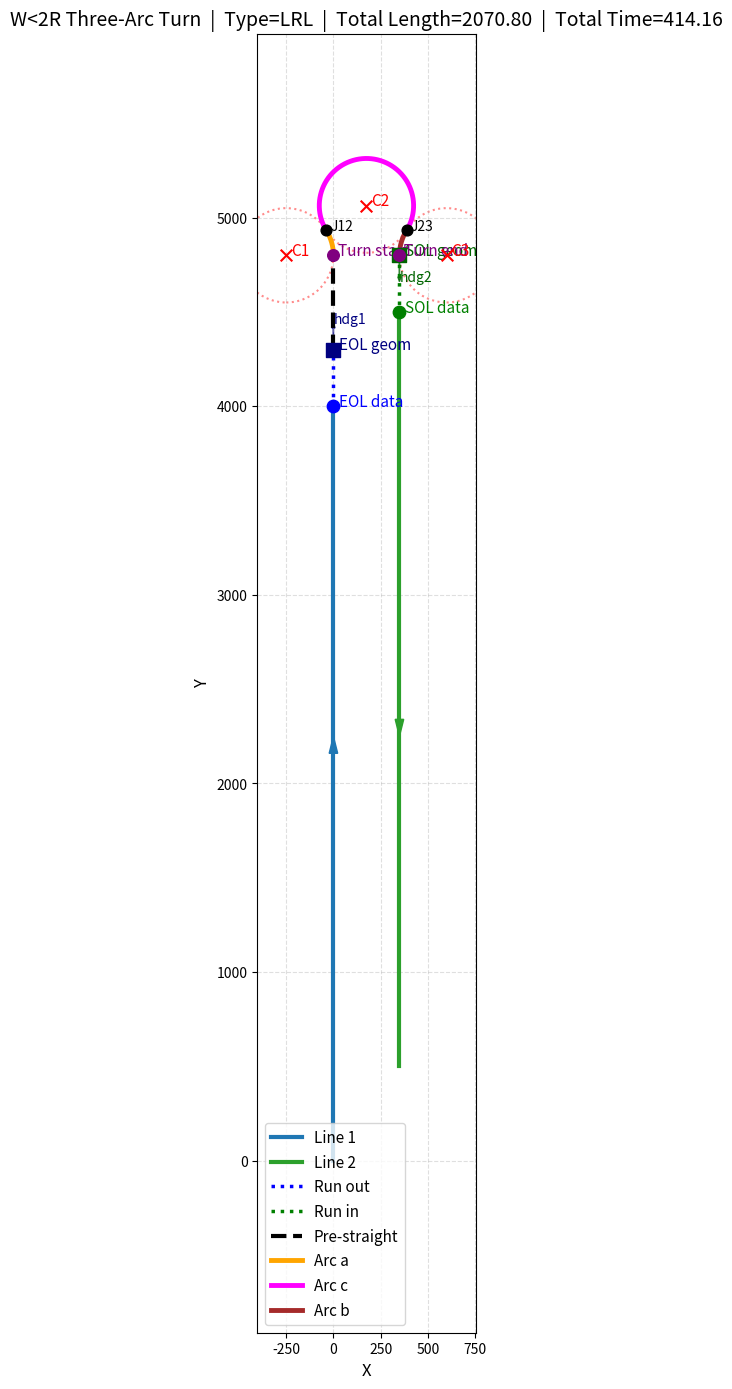

The matplotlib source for this figure:
from dataclasses import dataclass
from math import sqrt, atan2, cos, sin, acos, pi, degrees
from typing import Optional, List, Tuple

import matplotlib.pyplot as plt


# =========================
# 基础数据结构
# =========================

@dataclass
class Point:
    x: float
    y: float


@dataclass
class State:
    p: Point
    heading: float  # 弧度


@dataclass
class VerticalLine:
    """
    南北向测线（平行于Y轴）

    约定：
    - y_start: 采集起点
    - y_end  : 采集终点
    - direction = +1 表示沿 +Y 方向采集
    - direction = -1 表示沿 -Y 方向采集
    """
    x: float
    y_start: float
    y_end: float
    direction: int  # +1 or -1

    @property
    def length(self) -> float:
        return abs(self.y_end - self.y_start)

    @property
    def heading(self) -> float:
        return pi / 2 if self.direction > 0 else -pi / 2


@dataclass
class TangentSolution:
    tangent_point1: Point
    tangent_point2: Point


@dataclass
class DubinsPath:
    path_type: str = ""
    valid: bool = False
    arc1_angle: float = 0.0
    arc1_length: float = 0.0
    straight_length: float = 0.0
    arc2_angle: float = 0.0
    arc2_length: float = 0.0
    total_length: float = 0.0
    total_time: float = 0.0
    center1: Optional[Point] = None
    center2: Optional[Point] = None
    tangent_point1: Optional[Point] = None
    tangent_point2: Optional[Point] = None


@dataclass
class TurnCandidate:
    eol_data_y: float
    sol_data_y: float
    eol_data_point: Point
    sol_data_point: Point
    eol_geom: State
    sol_geom: State
    dubins: DubinsPath
    total_cost: float


@dataclass
class SemicircleTurnPath:
    valid: bool = False
    path_type: str = "SEMICIRCLE_W_EQ_2R"

    start_point: Optional[Point] = None
    end_point: Optional[Point] = None

    semicircle_start: Optional[Point] = None
    semicircle_end: Optional[Point] = None
    center: Optional[Point] = None

    pre_straight_length: float = 0.0
    arc_length: float = 0.0
    post_straight_length: float = 0.0

    total_length: float = 0.0
    total_time: float = 0.0

    turn_direction: str = ""


@dataclass
class SemicircleTurnCandidate:
    eol_data_y: float
    sol_data_y: float
    eol_data_point: Point
    sol_data_point: Point
    eol_geom: State
    sol_geom: State
    semi: SemicircleTurnPath
    total_cost: float


@dataclass
class ThreeArcTurnPath:
    valid: bool = False
    path_type: str = "THREE_ARC_W_LT_2R"

    start_point: Optional[Point] = None
    end_point: Optional[Point] = None

    turn_start_point: Optional[Point] = None
    turn_end_point: Optional[Point] = None

    center1: Optional[Point] = None
    center2: Optional[Point] = None
    center3: Optional[Point] = None

    join12: Optional[Point] = None
    join23: Optional[Point] = None

    arc_a_angle: float = 0.0
    arc_b_angle: float = 0.0
    arc_c_angle: float = 0.0

    arc_a_length: float = 0.0
    arc_b_length: float = 0.0
    arc_c_length: float = 0.0

    pre_straight_length: float = 0.0
    post_straight_length: float = 0.0

    total_length: float = 0.0
    total_time: float = 0.0

    turn_sequence: str = ""


@dataclass
class ThreeArcTurnCandidate:
    eol_data_y: float
    sol_data_y: float
    eol_data_point: Point
    sol_data_point: Point
    eol_geom: State
    sol_geom: State
    three_arc: ThreeArcTurnPath
    total_cost: float


# =========================
# 全局参数
# =========================

EPS = 1e-9
DOT_TOL = 0.995


# =========================
# 基础几何函数
# =========================

def distance(p1: Point, p2: Point) -> float:
    return sqrt((p1.x - p2.x) ** 2 + (p1.y - p2.y) ** 2)


def mod2pi(a: float) -> float:
    while a < 0:
        a += 2 * pi
    while a >= 2 * pi:
        a -= 2 * pi
    return a


def left_normal(psi: float) -> Tuple[float, float]:
    return -sin(psi), cos(psi)


def right_normal(psi: float) -> Tuple[float, float]:
    return sin(psi), -cos(psi)


def polar_angle(center: Point, point: Point) -> float:
    return atan2(point.y - center.y, point.x - center.x)


def compute_arc_angle(center: Point, point_from: Point, point_to: Point, turn: str) -> float:
    a1 = polar_angle(center, point_from)
    a2 = polar_angle(center, point_to)

    if turn == 'L':
        return mod2pi(a2 - a1)
    else:
        return mod2pi(a1 - a2)


def turning_circle_center(state: State, R: float, turn: str) -> Point:
    if turn == 'L':
        nx, ny = left_normal(state.heading)
    else:
        nx, ny = right_normal(state.heading)

    return Point(
        x=state.p.x + R * nx,
        y=state.p.y + R * ny
    )


def normalize(vx: float, vy: float) -> Optional[Tuple[float, float]]:
    n = sqrt(vx * vx + vy * vy)
    if n < EPS:
        return None
    return vx / n, vy / n


def point_is_ahead_along_heading(p_from: Point, heading: float, p_to: Point, tol: float = 1e-9) -> bool:
    hx = cos(heading)
    hy = sin(heading)
    vx = p_to.x - p_from.x
    vy = p_to.y - p_from.y
    return hx * vx + hy * vy >= -tol


# =========================
# CSC 切向一致性检查
# =========================

def tangent_direction_on_circle(center: Point, point: Point, turn: str) -> Tuple[float, float]:
    rx = point.x - center.x
    ry = point.y - center.y
    r = normalize(rx, ry)
    if r is None:
        return 0.0, 0.0
    rx, ry = r

    if turn == 'L':
        tx, ty = -ry, rx
    else:
        tx, ty = ry, -rx

    t = normalize(tx, ty)
    return t if t is not None else (0.0, 0.0)


def tangent_direction_is_consistent(
    c1: Point, t1: Point,
    c2: Point, t2: Point,
    turn1: str, turn2: str,
    debug: bool = False
) -> bool:
    s = normalize(t2.x - t1.x, t2.y - t1.y)
    if s is None:
        return False
    sx, sy = s

    v1x, v1y = tangent_direction_on_circle(c1, t1, turn1)
    v2x, v2y = tangent_direction_on_circle(c2, t2, turn2)

    dot1 = v1x * sx + v1y * sy
    dot2 = v2x * sx + v2y * sy

    if debug:
        print(f"      tangent consistency: dot1={dot1:.6f}, dot2={dot2:.6f}")

    return dot1 > DOT_TOL and dot2 > DOT_TOL


# =========================
# CSC 公切线求解
# =========================

def solve_outer_tangent(c1: Point, c2: Point, R: float, turn: str, debug: bool = False) -> Optional[TangentSolution]:
    dx = c2.x - c1.x
    dy = c2.y - c1.y
    D = sqrt(dx * dx + dy * dy)
    if D < EPS:
        return None

    ux = dx / D
    uy = dy / D
    perp = (-uy, ux)

    feasible = []

    for sign in (+1.0, -1.0):
        t1 = Point(c1.x + sign * R * perp[0], c1.y + sign * R * perp[1])
        t2 = Point(c2.x + sign * R * perp[0], c2.y + sign * R * perp[1])

        ok = tangent_direction_is_consistent(c1, t1, c2, t2, turn, turn, debug=False)
        if debug:
            print(f"      outer tangent sign={sign:+.0f}, ok={ok}, "
                  f"T1=({t1.x:.2f},{t1.y:.2f}), T2=({t2.x:.2f},{t2.y:.2f})")

        if ok:
            feasible.append((t1, t2))

    if not feasible:
        return None

    t1, t2 = min(feasible, key=lambda pair: distance(pair[0], pair[1]))
    return TangentSolution(tangent_point1=t1, tangent_point2=t2)


def construct_inner_tangent_points(
    c1: Point, c2: Point, R: float,
    theta: float, turn1: str, turn2: str
) -> Optional[Tuple[Point, Point]]:
    dx, dy = cos(theta), sin(theta)

    left_n = (-dy, dx)
    right_n = (dy, -dx)

    if turn1 == 'L':
        r1 = right_n
    else:
        r1 = left_n

    if turn2 == 'L':
        r2 = right_n
    else:
        r2 = left_n

    t1 = Point(c1.x + R * r1[0], c1.y + R * r1[1])
    t2 = Point(c2.x + R * r2[0], c2.y + R * r2[1])

    s = normalize(t2.x - t1.x, t2.y - t1.y)
    if s is None:
        return None
    sx, sy = s

    if sx * dx + sy * dy < DOT_TOL:
        return None

    return t1, t2


def solve_inner_tangent(c1: Point, c2: Point, R: float, turn1: str, turn2: str, debug: bool = False) -> Optional[TangentSolution]:
    dx = c2.x - c1.x
    dy = c2.y - c1.y
    D = sqrt(dx * dx + dy * dy)

    if D < 2 * R - EPS:
        if debug:
            print(f"      inner tangent impossible: D={D:.3f} < 2R={2*R:.3f}")
        return None

    phi = atan2(dy, dx)
    alpha = acos(max(-1.0, min(1.0, 2 * R / D)))

    candidate_dirs = [phi + alpha, phi - alpha]
    feasible = []

    for theta in candidate_dirs:
        pair = construct_inner_tangent_points(c1, c2, R, theta, turn1, turn2)
        if pair is None:
            if debug:
                print(f"      inner theta={degrees(theta):.2f} deg -> construct failed")
            continue

        t1, t2 = pair
        ok = tangent_direction_is_consistent(c1, t1, c2, t2, turn1, turn2, debug=False)

        if debug:
            print(f"      inner theta={degrees(theta):.2f} deg, ok={ok}, "
                  f"T1=({t1.x:.2f},{t1.y:.2f}), T2=({t2.x:.2f},{t2.y:.2f})")

        if ok:
            feasible.append((t1, t2))

    if not feasible:
        return None

    t1, t2 = min(feasible, key=lambda pair: distance(pair[0], pair[1]))
    return TangentSolution(tangent_point1=t1, tangent_point2=t2)


# =========================
# Dubins CSC
# =========================

def solve_one_csc_path(
    start_state: State,
    end_state: State,
    R: float,
    path_type: str,
    speed: float,
    debug: bool = False
) -> DubinsPath:
    turn1 = path_type[0]
    turn2 = path_type[2]

    c1 = turning_circle_center(start_state, R, turn1)
    c2 = turning_circle_center(end_state, R, turn2)

    if debug:
        print(f"    solve {path_type}:")
        print(f"      start=({start_state.p.x:.2f},{start_state.p.y:.2f}), hdg={degrees(start_state.heading):.2f}")
        print(f"      end  =({end_state.p.x:.2f},{end_state.p.y:.2f}), hdg={degrees(end_state.heading):.2f}")
        print(f"      c1=({c1.x:.2f},{c1.y:.2f}), c2=({c2.x:.2f},{c2.y:.2f})")

    if turn1 == turn2:
        tangent_solution = solve_outer_tangent(c1, c2, R, turn1, debug=debug)
    else:
        tangent_solution = solve_inner_tangent(c1, c2, R, turn1, turn2, debug=debug)

    if tangent_solution is None:
        if debug:
            print("      tangent solution = None")
        return DubinsPath(valid=False)

    t1 = tangent_solution.tangent_point1
    t2 = tangent_solution.tangent_point2

    if not tangent_direction_is_consistent(c1, t1, c2, t2, turn1, turn2, debug=debug):
        if debug:
            print("      final tangent consistency failed")
        return DubinsPath(valid=False)

    arc1_angle = compute_arc_angle(c1, start_state.p, t1, turn1)
    arc2_angle = compute_arc_angle(c2, t2, end_state.p, turn2)

    arc1_length = R * arc1_angle
    straight_length = distance(t1, t2)
    arc2_length = R * arc2_angle

    total_length = arc1_length + straight_length + arc2_length
    total_time = total_length / speed

    if debug:
        print(f"      arc1={degrees(arc1_angle):.3f} deg, straight={straight_length:.3f}, "
              f"arc2={degrees(arc2_angle):.3f} deg, total={total_length:.3f}")

    return DubinsPath(
        path_type=path_type,
        valid=True,
        arc1_angle=arc1_angle,
        arc1_length=arc1_length,
        straight_length=straight_length,
        arc2_angle=arc2_angle,
        arc2_length=arc2_length,
        total_length=total_length,
        total_time=total_time,
        center1=c1,
        center2=c2,
        tangent_point1=t1,
        tangent_point2=t2
    )


def shortest_dubins_csc(
    start_state: State,
    end_state: State,
    R: float,
    speed: float,
    debug: bool = False
) -> DubinsPath:
    candidates = []

    for path_type in ["LSL", "RSR"]:
        p = solve_one_csc_path(start_state, end_state, R, path_type, speed, debug=debug)
        if p.valid:
            candidates.append(p)

    if not candidates:
        return DubinsPath(valid=False)

    return min(candidates, key=lambda item: item.total_length)


# =========================
# 测线点构造
# =========================

def point_on_vertical_line(line: VerticalLine, y: float) -> Point:
    return Point(line.x, y)


def build_eol_geom(line1: VerticalLine, eol_data_y: float, L_out: float) -> Tuple[State, Point]:
    data_pt = point_on_vertical_line(line1, eol_data_y)
    geom_pt = Point(line1.x, eol_data_y + line1.direction * L_out)
    return State(p=geom_pt, heading=line1.heading), data_pt


def build_sol_geom_fixed_head(line2: VerticalLine, L_in: float) -> Tuple[State, Point]:
    sol_data_y = line2.y_start
    data_pt = point_on_vertical_line(line2, sol_data_y)
    geom_pt = Point(line2.x, sol_data_y - line2.direction * L_in)
    return State(p=geom_pt, heading=line2.heading), data_pt


# =========================
# 固定线尾/线头求解器
# =========================

def solve_fixed_head_tail_turn_between_vertical_lines(
    line1: VerticalLine,
    line2: VerticalLine,
    L_out: float,
    L_in: float,
    R: float,
    speed: float,
    debug: bool = False
) -> Optional[TurnCandidate]:
    eol_data_y = line1.y_end
    sol_data_y = line2.y_start

    eol_geom, eol_data_point = build_eol_geom(line1, eol_data_y, L_out)
    sol_geom, sol_data_point = build_sol_geom_fixed_head(line2, L_in)

    dubins = shortest_dubins_csc(eol_geom, sol_geom, R, speed, debug=debug)
    if not dubins.valid:
        return None

    return TurnCandidate(
        eol_data_y=eol_data_y,
        sol_data_y=sol_data_y,
        eol_data_point=eol_data_point,
        sol_data_point=sol_data_point,
        eol_geom=eol_geom,
        sol_geom=sol_geom,
        dubins=dubins,
        total_cost=dubins.total_time
    )


# =========================
# W = 2R 半圆
# =========================

def solve_w_eq_2r_semicircle(
    start_state: State,
    end_state: State,
    R: float,
    speed: float,
    tol: float = 1e-6,
    debug: bool = False
) -> SemicircleTurnPath:
    x1, y1 = start_state.p.x, start_state.p.y
    x2, y2 = end_state.p.x, end_state.p.y

    W = abs(x2 - x1)
    if abs(W - 2.0 * R) > tol:
        return SemicircleTurnPath(valid=False)

    h1x, h1y = cos(start_state.heading), sin(start_state.heading)
    h2x, h2y = cos(end_state.heading), sin(end_state.heading)
    heading_dot = h1x * h2x + h1y * h2y
    if heading_dot > -0.99:
        return SemicircleTurnPath(valid=False)

    candidate_y_stars = [y1, y2]
    feasible_paths: List[SemicircleTurnPath] = []

    for y_star in candidate_y_stars:
        semi_start = Point(x1, y_star)
        semi_end = Point(x2, y_star)
        center = Point((x1 + x2) / 2.0, y_star)

        if not point_is_ahead_along_heading(start_state.p, start_state.heading, semi_start, tol=tol):
            continue

        if not point_is_ahead_along_heading(semi_end, end_state.heading, end_state.p, tol=tol):
            continue

        pre_straight = distance(start_state.p, semi_start)
        post_straight = distance(semi_end, end_state.p)
        arc_length = pi * R
        total_length = pre_straight + arc_length + post_straight
        total_time = total_length / speed

        rx = semi_start.x - center.x
        ry = semi_start.y - center.y

        ltx, lty = -ry, rx
        ln = normalize(ltx, lty)

        rtx, rty = ry, -rx
        rn = normalize(rtx, rty)

        dotL = ln[0] * h1x + ln[1] * h1y if ln is not None else -1e9
        dotR = rn[0] * h1x + rn[1] * h1y if rn is not None else -1e9
        turn_direction = 'L' if dotL >= dotR else 'R'

        feasible_paths.append(
            SemicircleTurnPath(
                valid=True,
                path_type="SEMICIRCLE_W_EQ_2R",
                start_point=start_state.p,
                end_point=end_state.p,
                semicircle_start=semi_start,
                semicircle_end=semi_end,
                center=center,
                pre_straight_length=pre_straight,
                arc_length=arc_length,
                post_straight_length=post_straight,
                total_length=total_length,
                total_time=total_time,
                turn_direction=turn_direction
            )
        )

    if not feasible_paths:
        return SemicircleTurnPath(valid=False)

    return min(feasible_paths, key=lambda p: p.total_length)


def solve_fixed_head_tail_w_eq_2r_semicircle_turn(
    line1: VerticalLine,
    line2: VerticalLine,
    L_out: float,
    L_in: float,
    R: float,
    speed: float,
    tol: float = 1e-6,
    debug: bool = False
) -> Optional[SemicircleTurnCandidate]:
    W = abs(line2.x - line1.x)
    if abs(W - 2.0 * R) > tol:
        return None

    eol_data_y = line1.y_end
    sol_data_y = line2.y_start

    eol_geom, eol_data_point = build_eol_geom(line1, eol_data_y, L_out)
    sol_geom, sol_data_point = build_sol_geom_fixed_head(line2, L_in)

    semi = solve_w_eq_2r_semicircle(
        start_state=eol_geom,
        end_state=sol_geom,
        R=R,
        speed=speed,
        tol=tol,
        debug=debug
    )
    if not semi.valid:
        return None

    return SemicircleTurnCandidate(
        eol_data_y=eol_data_y,
        sol_data_y=sol_data_y,
        eol_data_point=eol_data_point,
        sol_data_point=sol_data_point,
        eol_geom=eol_geom,
        sol_geom=sol_geom,
        semi=semi,
        total_cost=semi.total_time
    )


# =========================
# W < 2R 固定模板三圆弧
# =========================

def solve_w_lt_2r_three_arc(
    start_state: State,
    end_state: State,
    R: float,
    speed: float,
    tol: float = 1e-6,
    debug: bool = False
) -> ThreeArcTurnPath:
    """
    W < 2R 固定对称三圆弧模板

    工程规则：
    - 左线 -> 右线 : LRL
    - 右线 -> 左线 : RLR
    - 起转高度 y_turn = max(start.y, end.y)
    - 小弧 a / b 完全对称
    - 中间大圆圆心位于两测线中点的垂线方向
    - 模板角满足：
        cos(Q) = (W/2 + R) / (2R)
    """
    x1, y1 = start_state.p.x, start_state.p.y
    x2, y2 = end_state.p.x, end_state.p.y

    W = abs(x2 - x1)
    if W >= 2.0 * R - tol:
        if debug:
            print(f"[W<2R THREE-ARC] invalid: W={W:.6f}, 2R={2.0 * R:.6f}")
        return ThreeArcTurnPath(valid=False)

    h1x, h1y = cos(start_state.heading), sin(start_state.heading)
    h2x, h2y = cos(end_state.heading), sin(end_state.heading)
    heading_dot = h1x * h2x + h1y * h2y
    if heading_dot > -0.99:
        if debug:
            print(f"[W<2R THREE-ARC] invalid: headings are not opposite enough, dot={heading_dot:.6f}")
        return ThreeArcTurnPath(valid=False)

    y_turn = max(y1, y2)
    turn_start = Point(x1, y_turn)
    turn_end = Point(x2, y_turn)

    if not point_is_ahead_along_heading(start_state.p, start_state.heading, turn_start, tol=tol):
        if debug:
            print("[W<2R THREE-ARC] invalid: pre-straight not along start heading")
        return ThreeArcTurnPath(valid=False)

    if not point_is_ahead_along_heading(turn_end, end_state.heading, end_state.p, tol=tol):
        if debug:
            print("[W<2R THREE-ARC] invalid: post-straight not along end heading")
        return ThreeArcTurnPath(valid=False)

    pre_straight = distance(start_state.p, turn_start)
    post_straight = distance(turn_end, end_state.p)

    if x2 > x1:
        sequence = "LRL"
    else:
        sequence = "RLR"

    cosQ = (W / 2.0 + R) / (2.0 * R)
    cosQ = max(-1.0, min(1.0, cosQ))
    Q = acos(cosQ)

    h = sqrt(max(0.0, (2.0 * R) ** 2 - (R + W / 2.0) ** 2))
    xm = 0.5 * (x1 + x2)

    if x2 > x1:
        c1 = Point(x1 - R, y_turn)
        c3 = Point(x2 + R, y_turn)
        c2 = Point(xm, y_turn + h)
        turn1, turn2, turn3 = 'L', 'R', 'L'
    else:
        c1 = Point(x1 + R, y_turn)
        c3 = Point(x2 - R, y_turn)
        c2 = Point(xm, y_turn + h)
        turn1, turn2, turn3 = 'R', 'L', 'R'

    v12 = normalize(c2.x - c1.x, c2.y - c1.y)
    v32 = normalize(c2.x - c3.x, c2.y - c3.y)

    if v12 is None or v32 is None:
        if debug:
            print("[W<2R THREE-ARC] invalid: normalize failed")
        return ThreeArcTurnPath(valid=False)

    join12 = Point(c1.x + R * v12[0], c1.y + R * v12[1])
    join23 = Point(c3.x + R * v32[0], c3.y + R * v32[1])

    arc_a_angle = Q
    arc_b_angle = Q
    arc_c_angle = 2.0 * pi - 2.0 * Q

    arc_a_length = R * arc_a_angle
    arc_b_length = R * arc_b_angle
    arc_c_length = R * arc_c_angle

    total_length = pre_straight + arc_a_length + arc_c_length + arc_b_length + post_straight
    total_time = total_length / speed

    if debug:
        print(f"[W<2R THREE-ARC] feasible")
        print(f"    sequence={sequence}")
        print(f"    W={W:.3f}, R={R:.3f}")
        print(f"    y_turn={y_turn:.3f}")
        print(f"    Q={degrees(Q):.3f} deg")
        print(f"    c1=({c1.x:.3f}, {c1.y:.3f})")
        print(f"    c2=({c2.x:.3f}, {c2.y:.3f})")
        print(f"    c3=({c3.x:.3f}, {c3.y:.3f})")
        print(f"    join12=({join12.x:.3f}, {join12.y:.3f})")
        print(f"    join23=({join23.x:.3f}, {join23.y:.3f})")
        print(f"    pre={pre_straight:.3f}, post={post_straight:.3f}")
        print(f"    a={degrees(arc_a_angle):.3f} deg")
        print(f"    c={degrees(arc_c_angle):.3f} deg")
        print(f"    b={degrees(arc_b_angle):.3f} deg")
        print(f"    total={total_length:.3f}")

    return ThreeArcTurnPath(
        valid=True,
        path_type="THREE_ARC_W_LT_2R",
        start_point=start_state.p,
        end_point=end_state.p,
        turn_start_point=turn_start,
        turn_end_point=turn_end,
        center1=c1,
        center2=c2,
        center3=c3,
        join12=join12,
        join23=join23,
        arc_a_angle=arc_a_angle,
        arc_b_angle=arc_b_angle,
        arc_c_angle=arc_c_angle,
        arc_a_length=arc_a_length,
        arc_b_length=arc_b_length,
        arc_c_length=arc_c_length,
        pre_straight_length=pre_straight,
        post_straight_length=post_straight,
        total_length=total_length,
        total_time=total_time,
        turn_sequence=sequence
    )


def solve_fixed_head_tail_w_lt_2r_three_arc_turn(
    line1: VerticalLine,
    line2: VerticalLine,
    L_out: float,
    L_in: float,
    R: float,
    speed: float,
    tol: float = 1e-6,
    debug: bool = False
) -> Optional[ThreeArcTurnCandidate]:
    W = abs(line2.x - line1.x)
    if W >= 2.0 * R - tol:
        return None

    eol_data_y = line1.y_end
    sol_data_y = line2.y_start

    eol_geom, eol_data_point = build_eol_geom(line1, eol_data_y, L_out)
    sol_geom, sol_data_point = build_sol_geom_fixed_head(line2, L_in)

    three_arc = solve_w_lt_2r_three_arc(
        start_state=eol_geom,
        end_state=sol_geom,
        R=R,
        speed=speed,
        tol=tol,
        debug=debug
    )
    if not three_arc.valid:
        return None

    return ThreeArcTurnCandidate(
        eol_data_y=eol_data_y,
        sol_data_y=sol_data_y,
        eol_data_point=eol_data_point,
        sol_data_point=sol_data_point,
        eol_geom=eol_geom,
        sol_geom=sol_geom,
        three_arc=three_arc,
        total_cost=three_arc.total_time
    )


# =========================
# 打印结果
# =========================

def print_result(best: Optional[TurnCandidate]):
    if best is None:
        print("未找到可行换线路径。")
        return

    d = best.dubins
    print("========== 最优换线结果 ==========")
    print(f"EOL 数据点: ({best.eol_data_point.x:.3f}, {best.eol_data_point.y:.3f}) [固定在线尾]")
    print(f"SOL 数据点: ({best.sol_data_point.x:.3f}, {best.sol_data_point.y:.3f}) [固定在线头]")
    print(f"EOL 几何点: ({best.eol_geom.p.x:.3f}, {best.eol_geom.p.y:.3f})  heading={degrees(best.eol_geom.heading):.2f} deg")
    print(f"SOL 几何点: ({best.sol_geom.p.x:.3f}, {best.sol_geom.p.y:.3f})  heading={degrees(best.sol_geom.heading):.2f} deg")
    print(f"路径类型: {d.path_type}")
    print(f"第一圆弧角度: {degrees(d.arc1_angle):.3f} deg")
    print(f"第一圆弧长度: {d.arc1_length:.3f}")
    print(f"直线段长度 : {d.straight_length:.3f}")
    print(f"第二圆弧角度: {degrees(d.arc2_angle):.3f} deg")
    print(f"第二圆弧长度: {d.arc2_length:.3f}")
    print(f"总长度     : {d.total_length:.3f}")
    print(f"总时间     : {d.total_time:.3f}")
    print(f"圆心1      : ({d.center1.x:.3f}, {d.center1.y:.3f})")
    print(f"圆心2      : ({d.center2.x:.3f}, {d.center2.y:.3f})")
    print(f"切点1      : ({d.tangent_point1.x:.3f}, {d.tangent_point1.y:.3f})")
    print(f"切点2      : ({d.tangent_point2.x:.3f}, {d.tangent_point2.y:.3f})")
    print("==================================")


def print_semicircle_result(best: Optional[SemicircleTurnCandidate]):
    if best is None:
        print("未找到可行的 W = 2R 半圆换线路径。")
        return

    s = best.semi
    print("====== W = 2R 半圆换线最优结果 ======")
    print(f"EOL 数据点: ({best.eol_data_point.x:.3f}, {best.eol_data_point.y:.3f}) [固定在线尾]")
    print(f"SOL 数据点: ({best.sol_data_point.x:.3f}, {best.sol_data_point.y:.3f}) [固定在线头]")
    print(f"EOL 几何点: ({best.eol_geom.p.x:.3f}, {best.eol_geom.p.y:.3f})  heading={degrees(best.eol_geom.heading):.2f} deg")
    print(f"SOL 几何点: ({best.sol_geom.p.x:.3f}, {best.sol_geom.p.y:.3f})  heading={degrees(best.sol_geom.heading):.2f} deg")
    print(f"路径类型  : {s.path_type}")
    print(f"转向方向  : {s.turn_direction}")
    print(f"半圆起点  : ({s.semicircle_start.x:.3f}, {s.semicircle_start.y:.3f})")
    print(f"半圆终点  : ({s.semicircle_end.x:.3f}, {s.semicircle_end.y:.3f})")
    print(f"圆心      : ({s.center.x:.3f}, {s.center.y:.3f})")
    print(f"前直线长度: {s.pre_straight_length:.3f}")
    print(f"半圆长度  : {s.arc_length:.3f}")
    print(f"后直线长度: {s.post_straight_length:.3f}")
    print(f"总长度    : {s.total_length:.3f}")
    print(f"总时间    : {s.total_time:.3f}")
    print("====================================")


def print_three_arc_result(best: Optional[ThreeArcTurnCandidate]):
    if best is None:
        print("未找到可行的 W < 2R 三圆弧换线路径。")
        return

    t = best.three_arc
    print("====== W < 2R 三圆弧换线结果 ======")
    print(f"EOL 数据点: ({best.eol_data_point.x:.3f}, {best.eol_data_point.y:.3f}) [固定在线尾]")
    print(f"SOL 数据点: ({best.sol_data_point.x:.3f}, {best.sol_data_point.y:.3f}) [固定在线头]")
    print(f"EOL 几何点: ({best.eol_geom.p.x:.3f}, {best.eol_geom.p.y:.3f})  heading={degrees(best.eol_geom.heading):.2f} deg")
    print(f"SOL 几何点: ({best.sol_geom.p.x:.3f}, {best.sol_geom.p.y:.3f})  heading={degrees(best.sol_geom.heading):.2f} deg")
    print(f"路径类型  : {t.path_type}")
    print(f"转弯序列  : {t.turn_sequence}")
    print(f"三圆弧起点: ({t.turn_start_point.x:.3f}, {t.turn_start_point.y:.3f})")
    print(f"三圆弧终点: ({t.turn_end_point.x:.3f}, {t.turn_end_point.y:.3f})")
    print(f"圆心1      : ({t.center1.x:.3f}, {t.center1.y:.3f})")
    print(f"圆心2      : ({t.center2.x:.3f}, {t.center2.y:.3f})")
    print(f"圆心3      : ({t.center3.x:.3f}, {t.center3.y:.3f})")
    print(f"连接点12   : ({t.join12.x:.3f}, {t.join12.y:.3f})")
    print(f"连接点23   : ({t.join23.x:.3f}, {t.join23.y:.3f})")
    print(f"a角        : {degrees(t.arc_a_angle):.3f} deg")
    print(f"c角        : {degrees(t.arc_c_angle):.3f} deg")
    print(f"b角        : {degrees(t.arc_b_angle):.3f} deg")
    print(f"前直线长度 : {t.pre_straight_length:.3f}")
    print(f"a弧长      : {t.arc_a_length:.3f}")
    print(f"c弧长      : {t.arc_c_length:.3f}")
    print(f"b弧长      : {t.arc_b_length:.3f}")
    print(f"后直线长度 : {t.post_straight_length:.3f}")
    print(f"总长度     : {t.total_length:.3f}")
    print(f"总时间     : {t.total_time:.3f}")
    print("==================================")


# =========================
# 可视化
# =========================

def sample_arc(center: Point, radius: float, p_start: Point, p_end: Point, turn: str, n: int = 100):
    a1 = polar_angle(center, p_start)
    a2 = polar_angle(center, p_end)

    if turn == 'L':
        delta = mod2pi(a2 - a1)
        angles = [a1 + delta * i / (n - 1) for i in range(n)]
    else:
        delta = mod2pi(a1 - a2)
        angles = [a1 - delta * i / (n - 1) for i in range(n)]

    xs = [center.x + radius * cos(a) for a in angles]
    ys = [center.y + radius * sin(a) for a in angles]
    return xs, ys


def sample_line(p1: Point, p2: Point, n: int = 50):
    xs = [p1.x + (p2.x - p1.x) * i / (n - 1) for i in range(n)]
    ys = [p1.y + (p2.y - p1.y) * i / (n - 1) for i in range(n)]
    return xs, ys


def draw_heading_arrow(ax, state: State, length: float = 150.0, color: str = "black", label: Optional[str] = None):
    dx = length * cos(state.heading)
    dy = length * sin(state.heading)
    ax.arrow(
        state.p.x, state.p.y, dx, dy,
        head_width=0.12 * length,
        head_length=0.18 * length,
        fc=color, ec=color, length_includes_head=True, alpha=0.8
    )
    if label:
        ax.text(state.p.x + dx, state.p.y + dy, label, color=color, fontsize=10)


def plot_turn_solution(
    line1: VerticalLine,
    line2: VerticalLine,
    best: Optional[TurnCandidate],
    R: float,
    show_circles: bool = True,
    figsize=(10, 12),
    dpi=200,
    save_path: Optional[str] = None
):
    if best is None:
        print("没有可视化结果：best is None")
        return

    fig, ax = plt.subplots(figsize=figsize, dpi=dpi)

    ax.plot([line1.x, line1.x], [line1.y_start, line1.y_end], color="tab:blue", linewidth=3.0, label="Line 1")
    ax.plot([line2.x, line2.x], [line2.y_start, line2.y_end], color="tab:green", linewidth=3.0, label="Line 2")

    mid1 = 0.5 * (line1.y_start + line1.y_end)
    ax.arrow(line1.x, mid1, 0, 250 * line1.direction, head_width=45, head_length=90,
             fc="tab:blue", ec="tab:blue", length_includes_head=True)

    mid2 = 0.5 * (line2.y_start + line2.y_end)
    ax.arrow(line2.x, mid2, 0, 250 * line2.direction, head_width=45, head_length=90,
             fc="tab:green", ec="tab:green", length_includes_head=True)

    eol_data = best.eol_data_point
    sol_data = best.sol_data_point
    eol_geom = best.eol_geom
    sol_geom = best.sol_geom
    d = best.dubins

    ax.scatter([eol_data.x], [eol_data.y], color="blue", s=80, zorder=5)
    ax.scatter([sol_data.x], [sol_data.y], color="green", s=80, zorder=5)
    ax.scatter([eol_geom.p.x], [eol_geom.p.y], color="navy", s=90, marker="s", zorder=6)
    ax.scatter([sol_geom.p.x], [sol_geom.p.y], color="darkgreen", s=90, marker="s", zorder=6)

    ax.text(eol_data.x + 30, eol_data.y, "EOL data", color="blue", fontsize=11)
    ax.text(sol_data.x + 30, sol_data.y, "SOL data", color="green", fontsize=11)
    ax.text(eol_geom.p.x + 30, eol_geom.p.y, "EOL geom", color="navy", fontsize=11)
    ax.text(sol_geom.p.x + 30, sol_geom.p.y, "SOL geom", color="darkgreen", fontsize=11)

    draw_heading_arrow(ax, eol_geom, length=140.0, color="navy", label="hdg1")
    draw_heading_arrow(ax, sol_geom, length=140.0, color="darkgreen", label="hdg2")

    ax.scatter([d.center1.x], [d.center1.y], color="red", s=70, marker="x", zorder=6)
    ax.scatter([d.center2.x], [d.center2.y], color="red", s=70, marker="x", zorder=6)
    ax.scatter([d.tangent_point1.x], [d.tangent_point1.y], color="purple", s=70, zorder=6)
    ax.scatter([d.tangent_point2.x], [d.tangent_point2.y], color="purple", s=70, zorder=6)

    ax.text(d.center1.x + 25, d.center1.y, "C1", color="red", fontsize=11)
    ax.text(d.center2.x + 25, d.center2.y, "C2", color="red", fontsize=11)
    ax.text(d.tangent_point1.x + 25, d.tangent_point1.y, "T1", color="purple", fontsize=11)
    ax.text(d.tangent_point2.x + 25, d.tangent_point2.y, "T2", color="purple", fontsize=11)

    turn1 = d.path_type[0]
    turn2 = d.path_type[2]

    arc1_x, arc1_y = sample_arc(d.center1, R, eol_geom.p, d.tangent_point1, turn1, n=240)
    line_x, line_y = sample_line(d.tangent_point1, d.tangent_point2, n=120)
    arc2_x, arc2_y = sample_arc(d.center2, R, d.tangent_point2, sol_geom.p, turn2, n=240)

    ax.plot(arc1_x, arc1_y, color="orange", linewidth=3.5, label="Arc 1")
    ax.plot(line_x, line_y, color="black", linewidth=3.0, linestyle="--", label="Straight")
    ax.plot(arc2_x, arc2_y, color="magenta", linewidth=3.5, label="Arc 2")

    if show_circles:
        ax.add_patch(plt.Circle((d.center1.x, d.center1.y), R, color="red", fill=False, linestyle=":", alpha=0.5, linewidth=1.5))
        ax.add_patch(plt.Circle((d.center2.x, d.center2.y), R, color="red", fill=False, linestyle=":", alpha=0.5, linewidth=1.5))

    ax.plot([eol_data.x, eol_geom.p.x], [eol_data.y, eol_geom.p.y], color="blue", linestyle=":", linewidth=2.5, label="Run out")
    ax.plot([sol_geom.p.x, sol_data.x], [sol_geom.p.y, sol_data.y], color="green", linestyle=":", linewidth=2.5, label="Run in")

    ax.set_title(f"Best Turn Solution  |  Type={d.path_type}  |  Total Length={d.total_length:.2f}  |  Total Time={d.total_time:.2f}", fontsize=14)
    ax.set_xlabel("X", fontsize=12)
    ax.set_ylabel("Y", fontsize=12)
    ax.legend(loc="best", fontsize=11)
    ax.grid(True, linestyle="--", alpha=0.4)
    ax.set_aspect("equal", adjustable="box")

    xs = [line1.x, line2.x, eol_data.x, sol_data.x, eol_geom.p.x, sol_geom.p.x, d.center1.x, d.center2.x, d.tangent_point1.x, d.tangent_point2.x]
    ys = [line1.y_start, line1.y_end, line2.y_start, line2.y_end, eol_data.y, sol_data.y, eol_geom.p.y, sol_geom.p.y, d.center1.y, d.center2.y, d.tangent_point1.y, d.tangent_point2.y]
    margin_x = max(120.0, 0.18 * (max(xs) - min(xs) + 1.0))
    margin_y = max(120.0, 0.18 * (max(ys) - min(ys) + 1.0))
    ax.set_xlim(min(xs) - margin_x, max(xs) + margin_x)
    ax.set_ylim(min(ys) - margin_y, max(ys) + margin_y)

    plt.tight_layout()
    if save_path is not None:
        plt.savefig(save_path, dpi=dpi, bbox_inches="tight")
        print(f"图片已保存到: {save_path}")
    plt.show()


def plot_semicircle_turn_solution(
    line1: VerticalLine,
    line2: VerticalLine,
    best: Optional[SemicircleTurnCandidate],
    R: float,
    figsize=(10, 12),
    dpi=200,
    save_path: Optional[str] = None
):
    if best is None:
        print("没有可视化结果：best is None")
        return

    fig, ax = plt.subplots(figsize=figsize, dpi=dpi)

    ax.plot([line1.x, line1.x], [line1.y_start, line1.y_end], color="tab:blue", linewidth=3.0, label="Line 1")
    ax.plot([line2.x, line2.x], [line2.y_start, line2.y_end], color="tab:green", linewidth=3.0, label="Line 2")

    mid1 = 0.5 * (line1.y_start + line1.y_end)
    ax.arrow(line1.x, mid1, 0, 250 * line1.direction, head_width=45, head_length=90,
             fc="tab:blue", ec="tab:blue", length_includes_head=True)
    mid2 = 0.5 * (line2.y_start + line2.y_end)
    ax.arrow(line2.x, mid2, 0, 250 * line2.direction, head_width=45, head_length=90,
             fc="tab:green", ec="tab:green", length_includes_head=True)

    eol_data = best.eol_data_point
    sol_data = best.sol_data_point
    eol_geom = best.eol_geom
    sol_geom = best.sol_geom
    s = best.semi

    ax.scatter([eol_data.x], [eol_data.y], color="blue", s=80, zorder=5)
    ax.scatter([sol_data.x], [sol_data.y], color="green", s=80, zorder=5)
    ax.scatter([eol_geom.p.x], [eol_geom.p.y], color="navy", s=90, marker="s", zorder=6)
    ax.scatter([sol_geom.p.x], [sol_geom.p.y], color="darkgreen", s=90, marker="s", zorder=6)

    ax.text(eol_data.x + 30, eol_data.y, "EOL data", color="blue", fontsize=11)
    ax.text(sol_data.x + 30, sol_data.y, "SOL data", color="green", fontsize=11)
    ax.text(eol_geom.p.x + 30, eol_geom.p.y, "EOL geom", color="navy", fontsize=11)
    ax.text(sol_geom.p.x + 30, sol_geom.p.y, "SOL geom", color="darkgreen", fontsize=11)

    draw_heading_arrow(ax, eol_geom, length=140.0, color="navy", label="hdg1")
    draw_heading_arrow(ax, sol_geom, length=140.0, color="darkgreen", label="hdg2")

    ax.scatter([s.semicircle_start.x], [s.semicircle_start.y], color="purple", s=80, zorder=7)
    ax.scatter([s.semicircle_end.x], [s.semicircle_end.y], color="purple", s=80, zorder=7)
    ax.scatter([s.center.x], [s.center.y], color="red", s=80, marker="x", zorder=7)

    ax.text(s.semicircle_start.x + 25, s.semicircle_start.y, "Semi start", color="purple", fontsize=11)
    ax.text(s.semicircle_end.x + 25, s.semicircle_end.y, "Semi end", color="purple", fontsize=11)
    ax.text(s.center.x + 25, s.center.y, "C", color="red", fontsize=11)

    ax.plot([eol_data.x, eol_geom.p.x], [eol_data.y, eol_geom.p.y], color="blue", linestyle=":", linewidth=2.5, label="Run out")
    ax.plot([sol_geom.p.x, sol_data.x], [sol_geom.p.y, sol_data.y], color="green", linestyle=":", linewidth=2.5, label="Run in")

    if s.pre_straight_length > EPS:
        px, py = sample_line(s.start_point, s.semicircle_start, n=50)
        ax.plot(px, py, color="black", linewidth=3.0, linestyle="--", label="Pre-straight")

    arc_x, arc_y = sample_arc(s.center, R, s.semicircle_start, s.semicircle_end, s.turn_direction, n=240)
    ax.plot(arc_x, arc_y, color="orange", linewidth=3.5, label="Semicircle")

    if s.post_straight_length > EPS:
        qx, qy = sample_line(s.semicircle_end, s.end_point, n=50)
        ax.plot(qx, qy, color="gray", linewidth=3.0, linestyle="--", label="Post-straight")

    ax.add_patch(plt.Circle((s.center.x, s.center.y), R, color="red", fill=False, linestyle=":", alpha=0.5, linewidth=1.5))

    ax.set_title(f"W=2R Semicircle Turn  |  Total Length={s.total_length:.2f}  |  Total Time={s.total_time:.2f}", fontsize=14)
    ax.set_xlabel("X", fontsize=12)
    ax.set_ylabel("Y", fontsize=12)
    ax.legend(loc="best", fontsize=11)
    ax.grid(True, linestyle="--", alpha=0.4)
    ax.set_aspect("equal", adjustable="box")

    xs = [line1.x, line2.x, eol_data.x, sol_data.x, eol_geom.p.x, sol_geom.p.x, s.semicircle_start.x, s.semicircle_end.x, s.center.x]
    ys = [line1.y_start, line1.y_end, line2.y_start, line2.y_end, eol_data.y, sol_data.y, eol_geom.p.y, sol_geom.p.y, s.semicircle_start.y, s.semicircle_end.y, s.center.y]

    margin_x = max(120.0, 0.18 * (max(xs) - min(xs) + 1.0))
    margin_y = max(120.0, 0.18 * (max(ys) - min(ys) + 1.0))
    ax.set_xlim(min(xs) - margin_x, max(xs) + margin_x)
    ax.set_ylim(min(ys) - margin_y, max(ys) + margin_y)

    plt.tight_layout()
    if save_path is not None:
        plt.savefig(save_path, dpi=dpi, bbox_inches="tight")
        print(f"图片已保存到: {save_path}")
    plt.show()


def plot_three_arc_turn_solution(
    line1: VerticalLine,
    line2: VerticalLine,
    best: Optional[ThreeArcTurnCandidate],
    R: float,
    figsize=(10, 12),
    dpi=200,
    save_path: Optional[str] = None
):
    if best is None:
        print("没有可视化结果：best is None")
        return

    fig, ax = plt.subplots(figsize=figsize, dpi=dpi)

    ax.plot([line1.x, line1.x], [line1.y_start, line1.y_end], color="tab:blue", linewidth=3.0, label="Line 1")
    ax.plot([line2.x, line2.x], [line2.y_start, line2.y_end], color="tab:green", linewidth=3.0, label="Line 2")

    mid1 = 0.5 * (line1.y_start + line1.y_end)
    ax.arrow(line1.x, mid1, 0, 250 * line1.direction, head_width=45, head_length=90,
             fc="tab:blue", ec="tab:blue", length_includes_head=True)

    mid2 = 0.5 * (line2.y_start + line2.y_end)
    ax.arrow(line2.x, mid2, 0, 250 * line2.direction, head_width=45, head_length=90,
             fc="tab:green", ec="tab:green", length_includes_head=True)

    eol_data = best.eol_data_point
    sol_data = best.sol_data_point
    eol_geom = best.eol_geom
    sol_geom = best.sol_geom
    t = best.three_arc

    ax.scatter([eol_data.x], [eol_data.y], color="blue", s=80, zorder=5)
    ax.scatter([sol_data.x], [sol_data.y], color="green", s=80, zorder=5)
    ax.scatter([eol_geom.p.x], [eol_geom.p.y], color="navy", s=90, marker="s", zorder=6)
    ax.scatter([sol_geom.p.x], [sol_geom.p.y], color="darkgreen", s=90, marker="s", zorder=6)

    ax.text(eol_data.x + 30, eol_data.y, "EOL data", color="blue", fontsize=11)
    ax.text(sol_data.x + 30, sol_data.y, "SOL data", color="green", fontsize=11)
    ax.text(eol_geom.p.x + 30, eol_geom.p.y, "EOL geom", color="navy", fontsize=11)
    ax.text(sol_geom.p.x + 30, sol_geom.p.y, "SOL geom", color="darkgreen", fontsize=11)

    draw_heading_arrow(ax, eol_geom, length=140.0, color="navy", label="hdg1")
    draw_heading_arrow(ax, sol_geom, length=140.0, color="darkgreen", label="hdg2")

    ax.scatter([t.turn_start_point.x], [t.turn_start_point.y], color="purple", s=70, zorder=7)
    ax.scatter([t.turn_end_point.x], [t.turn_end_point.y], color="purple", s=70, zorder=7)
    ax.text(t.turn_start_point.x + 25, t.turn_start_point.y, "Turn start", color="purple", fontsize=11)
    ax.text(t.turn_end_point.x + 25, t.turn_end_point.y, "Turn end", color="purple", fontsize=11)

    ax.scatter([t.center1.x], [t.center1.y], color="red", s=70, marker="x", zorder=7)
    ax.scatter([t.center2.x], [t.center2.y], color="red", s=70, marker="x", zorder=7)
    ax.scatter([t.center3.x], [t.center3.y], color="red", s=70, marker="x", zorder=7)

    ax.text(t.center1.x + 25, t.center1.y, "C1", color="red", fontsize=11)
    ax.text(t.center2.x + 25, t.center2.y, "C2", color="red", fontsize=11)
    ax.text(t.center3.x + 25, t.center3.y, "C3", color="red", fontsize=11)

    ax.scatter([t.join12.x], [t.join12.y], color="black", s=60, zorder=7)
    ax.scatter([t.join23.x], [t.join23.y], color="black", s=60, zorder=7)
    ax.text(t.join12.x + 20, t.join12.y, "J12", color="black", fontsize=10)
    ax.text(t.join23.x + 20, t.join23.y, "J23", color="black", fontsize=10)

    ax.plot([eol_data.x, eol_geom.p.x], [eol_data.y, eol_geom.p.y], color="blue", linestyle=":", linewidth=2.5, label="Run out")
    ax.plot([sol_geom.p.x, sol_data.x], [sol_geom.p.y, sol_data.y], color="green", linestyle=":", linewidth=2.5, label="Run in")

    if t.pre_straight_length > EPS:
        px, py = sample_line(t.start_point, t.turn_start_point, n=50)
        ax.plot(px, py, color="black", linewidth=3.0, linestyle="--", label="Pre-straight")

    if t.turn_sequence == "LRL":
        turn1, turn2, turn3 = 'L', 'R', 'L'
    elif t.turn_sequence == "RLR":
        turn1, turn2, turn3 = 'R', 'L', 'R'
    else:
        raise ValueError(f"Unknown turn sequence: {t.turn_sequence}")

    arc1_x, arc1_y = sample_arc(t.center1, R, t.turn_start_point, t.join12, turn1, n=180)
    arc2_x, arc2_y = sample_arc(t.center2, R, t.join12, t.join23, turn2, n=260)
    arc3_x, arc3_y = sample_arc(t.center3, R, t.join23, t.turn_end_point, turn3, n=180)

    ax.plot(arc1_x, arc1_y, color="orange", linewidth=3.5, label="Arc a")
    ax.plot(arc2_x, arc2_y, color="magenta", linewidth=3.5, label="Arc c")
    ax.plot(arc3_x, arc3_y, color="brown", linewidth=3.5, label="Arc b")

    if t.post_straight_length > EPS:
        qx, qy = sample_line(t.turn_end_point, t.end_point, n=50)
        ax.plot(qx, qy, color="gray", linewidth=3.0, linestyle="--", label="Post-straight")

    ax.add_patch(plt.Circle((t.center1.x, t.center1.y), R, color="red", fill=False, linestyle=":", alpha=0.45, linewidth=1.5))
    ax.add_patch(plt.Circle((t.center2.x, t.center2.y), R, color="red", fill=False, linestyle=":", alpha=0.45, linewidth=1.5))
    ax.add_patch(plt.Circle((t.center3.x, t.center3.y), R, color="red", fill=False, linestyle=":", alpha=0.45, linewidth=1.5))

    ax.set_title(f"W<2R Three-Arc Turn  |  Type={t.turn_sequence}  |  Total Length={t.total_length:.2f}  |  Total Time={t.total_time:.2f}", fontsize=14)
    ax.set_xlabel("X", fontsize=12)
    ax.set_ylabel("Y", fontsize=12)
    ax.legend(loc="best", fontsize=11)
    ax.grid(True, linestyle="--", alpha=0.4)
    ax.set_aspect("equal", adjustable="box")

    xs = [
        line1.x, line2.x,
        eol_data.x, sol_data.x,
        eol_geom.p.x, sol_geom.p.x,
        t.turn_start_point.x, t.turn_end_point.x,
        t.center1.x, t.center2.x, t.center3.x,
        t.join12.x, t.join23.x
    ]
    ys = [
        line1.y_start, line1.y_end,
        line2.y_start, line2.y_end,
        eol_data.y, sol_data.y,
        eol_geom.p.y, sol_geom.p.y,
        t.turn_start_point.y, t.turn_end_point.y,
        t.center1.y, t.center2.y, t.center3.y,
        t.join12.y, t.join23.y
    ]

    margin_x = max(120.0, 0.18 * (max(xs) - min(xs) + 1.0))
    margin_y = max(120.0, 0.18 * (max(ys) - min(ys) + 1.0))
    ax.set_xlim(min(xs) - margin_x, max(xs) + margin_x)
    ax.set_ylim(min(ys) - margin_y, max(ys) + margin_y)

    plt.tight_layout()
    if save_path is not None:
        plt.savefig(save_path, dpi=dpi, bbox_inches="tight")
        print(f"图片已保存到: {save_path}")
    plt.show()


# =========================
# 示例主程序
# =========================

if __name__ == "__main__":
    # 你当前测试例
    line1 = VerticalLine(
        x=0.0,
        y_start=0.0,
        y_end=4000.0,
        direction=+1
    )

    line2 = VerticalLine(
        x=350.0,
        y_start=4500.0,
        y_end=500.0,
        direction=-1
    )

    L_out = 300.0
    L_in = 300.0
    R = 250.0
    speed = 5.0

    W = abs(line2.x - line1.x)
    print(f"当前测线间距 W = {W:.3f}, 2R = {2.0 * R:.3f}")

    if W > 2.0 * R + 1e-6:
        best = solve_fixed_head_tail_turn_between_vertical_lines(
            line1=line1,
            line2=line2,
            L_out=L_out,
            L_in=L_in,
            R=R,
            speed=speed,
            debug=True
        )
        print_result(best)
        plot_turn_solution(
            line1, line2, best, R,
            show_circles=True,
            figsize=(12, 14),
            dpi=300,
            save_path="turn_solution_csc.png"
        )

    elif abs(W - 2.0 * R) <= 1e-6:
        best_semi = solve_fixed_head_tail_w_eq_2r_semicircle_turn(
            line1=line1,
            line2=line2,
            L_out=L_out,
            L_in=L_in,
            R=R,
            speed=speed,
            debug=True
        )
        print_semicircle_result(best_semi)
        plot_semicircle_turn_solution(
            line1, line2, best_semi, R,
            figsize=(12, 14),
            dpi=300,
            save_path="turn_solution_w_eq_2r.png"
        )

    else:
        best_three = solve_fixed_head_tail_w_lt_2r_three_arc_turn(
            line1=line1,
            line2=line2,
            L_out=L_out,
            L_in=L_in,
            R=R,
            speed=speed,
            debug=True
        )
        print_three_arc_result(best_three)
        plot_three_arc_turn_solution(
            line1, line2, best_three, R,
            figsize=(12, 14),
            dpi=300,
            save_path="turn_solution_w_lt_2r_three_arc_v2.png"
        )
